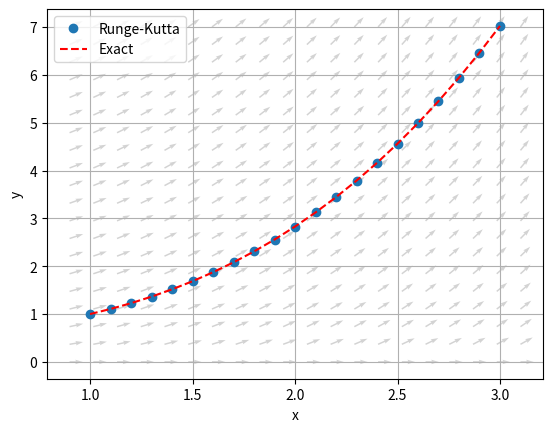

The matplotlib source for this figure:
# vim: set syntax=python:
# -*- coding: utf-8 -*-
#
# Solve the ordinary differential equation y' = x*y^(1/3) with y(1) = 1 using
# the classical Runge-Kutta method with step size h = 0.1
#


import numpy as np
import matplotlib.pyplot as plt

# Constants
h = 0.1
a = 1
b = 3
x = np.arange(a, b + h, h)
y = np.zeros(len(x))
y[0] = 1


def f(x, y):
    return x * y**(1 / 3)


def k1(x, y):
    return h * f(x, y)


def k2(x, y):
    return h * f(x + h / 2, y + k1(x, y) / 2)


def k3(x, y):
    return h * f(x + h / 2, y + k2(x, y) / 2)


def k4(x, y):
    return h * f(x + h, y + k3(x, y))


def exact(x):
    return ((x**2 + 2) / 3)**(3 / 2)


if __name__ == "__main__":
    # Calculate approximate solution using Runge-Kutta method
    for i in range(1, len(x)):
        y[i] = y[i - 1] + (k1(x[i - 1], y[i - 1]) + 2 * k2(x[i - 1], y[i - 1]) +
                           2 * k3(x[i - 1], y[i - 1]) + k4(x[i - 1], y[i - 1])) / 6

    for i in range(len(x)):
        print("x = {:.1f}, y = {:.10f}".format(x[i], y[i]))

    # Calculate the global error of the first two steps (according to the exercise)
    errors = np.abs(y[0:3] - exact(x[0:3]))
    # Print global error in scientific notation
    print("Global error: {:.2e}".format(np.max(errors)))

    # Plot approximate solution and exact solution
    plt.plot(x, y, 'o')
    plt.plot(x, exact(x), 'r--')

    # Plot normalised slope field
    x = np.linspace(a - h, b + h, 20)
    y = np.linspace(0, 7, 20)
    X, Y = np.meshgrid(x, y)
    U = 1
    V = f(X, Y)
    U = U / np.sqrt(U**2 + V**2)
    V = V / np.sqrt(U**2 + V**2)
    plt.quiver(X, Y, U, V, angles='xy', color='lightgray')

    plt.xlabel('x')
    plt.ylabel('y')
    plt.legend(['Runge-Kutta', 'Exact'])
    plt.grid(True)
    # plt.show()
